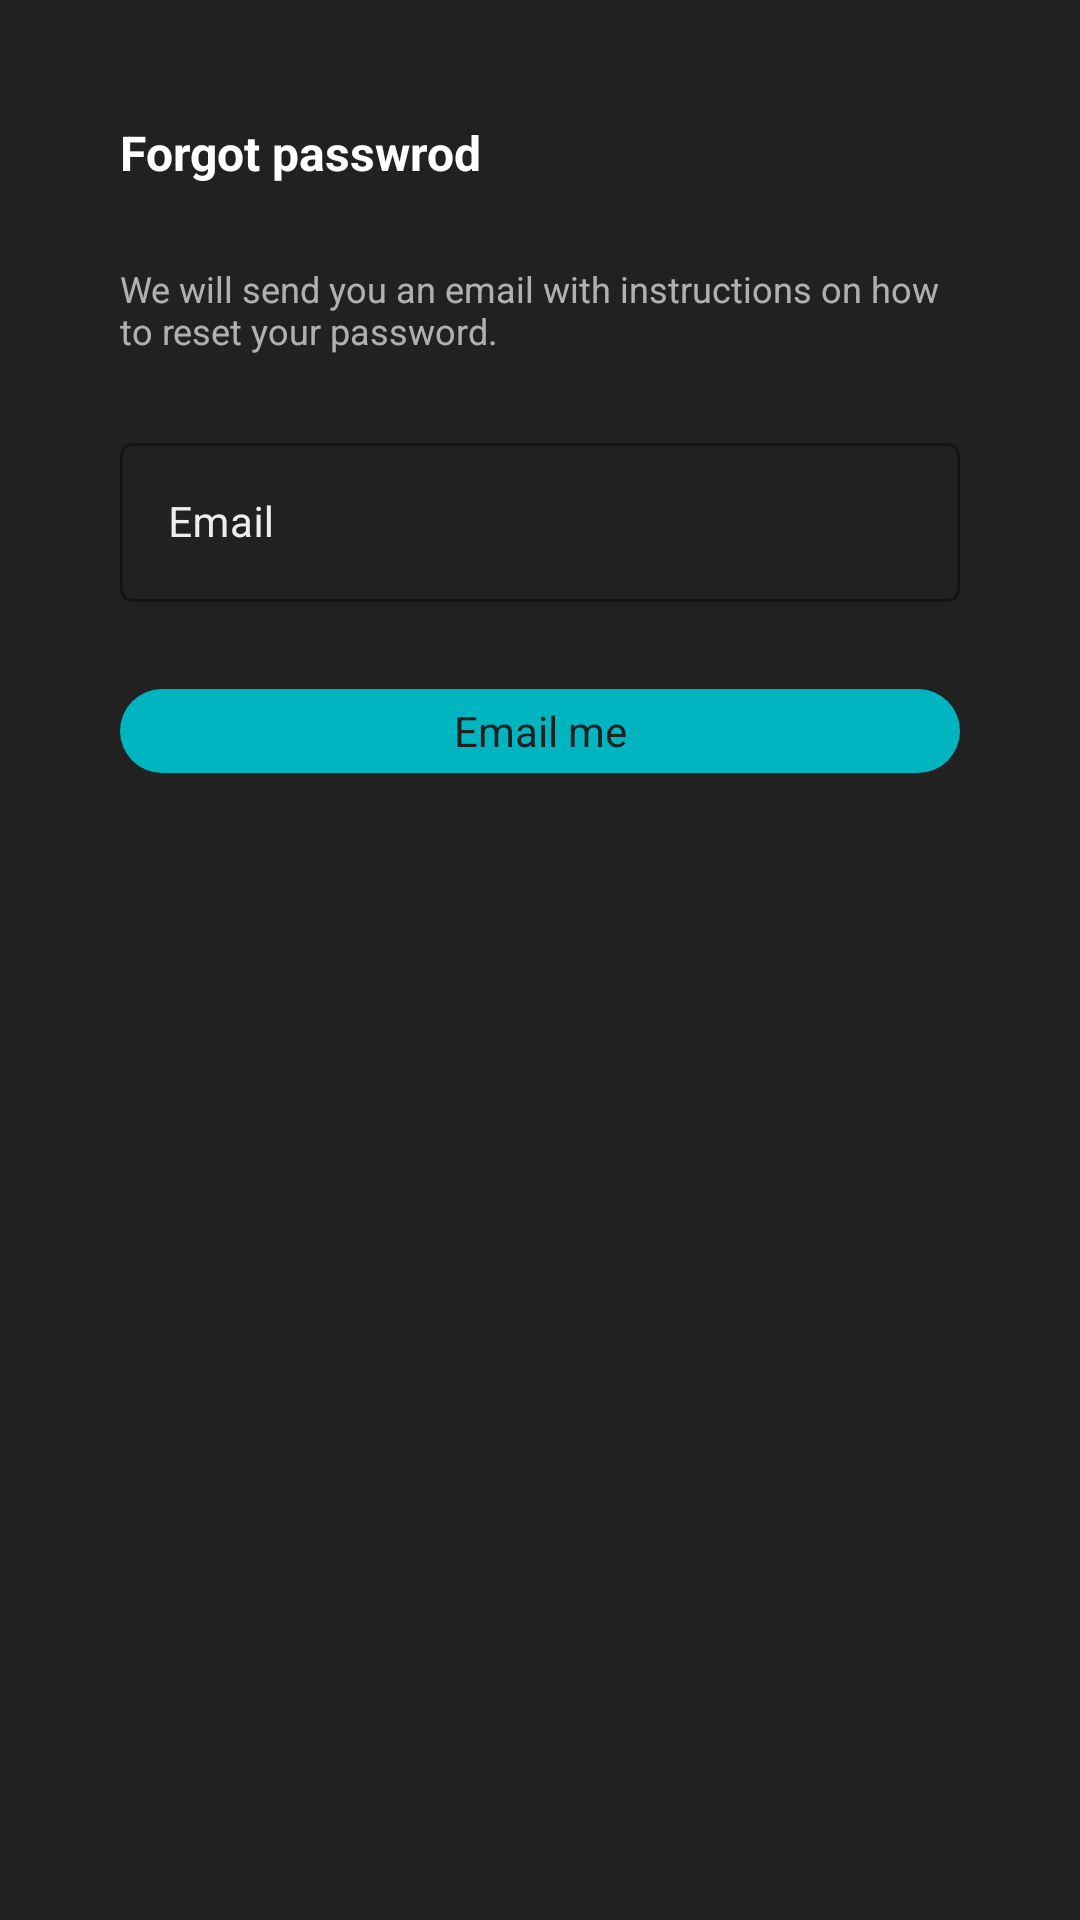

Android layout source for this screen:
<!-- AndroidManifest.xml: application theme Theme.App -->
<!-- res/layout/forgot_password_fragment.xml -->
<?xml version="1.0" encoding="utf-8"?>
<LinearLayout xmlns:android="http://schemas.android.com/apk/res/android"
    android:orientation="vertical"
    android:layout_width="match_parent"
    android:layout_height="wrap_content"
    android:background="#212121"
    android:paddingStart="40dp"
    android:paddingEnd="40dp">

    <TextView
        android:layout_width="wrap_content"
        android:layout_height="24dp"
        android:textColor="@color/white"
        android:textStyle="bold"
        android:textSize="16sp"
        android:text="Forgot passwrod"
        android:layout_marginTop="40dp"
        android:layout_gravity="start"
        />

    <TextView
        android:layout_width="match_parent"
        android:layout_height="wrap_content"
        android:layout_marginTop="24dp"
        android:textColor="#B3EEEEEE"
        android:text="We will send you an email with instructions on how to reset your password."
        android:textSize="12sp"
        android:maxLines="2"
        android:lines="2"
        />

    <com.google.android.material.textfield.TextInputLayout
        style="@style/OutlineBox"
        android:layout_width="match_parent"
        android:layout_height="wrap_content"
        android:layout_marginTop="24dp"
        android:hint="Email">

        <com.google.android.material.textfield.TextInputEditText
            android:id="@+id/email"
            android:layout_width="match_parent"
            android:layout_height="wrap_content"
            android:baselineAligned="false"
            android:inputType="textEmailAddress"
            android:textColor="@color/white"
            android:textCursorDrawable="@drawable/cursor_color"
            android:textSize="14sp"/>

    </com.google.android.material.textfield.TextInputLayout>

    <TextView
        android:layout_width="match_parent"
        android:layout_height="28dp"
        android:background="@drawable/button"
        android:text="Email me"
        android:textColor="#212121"
        android:gravity="center"
        android:layout_marginTop="29dp"
        android:layout_marginBottom="40dp"
        />

</LinearLayout>
<!-- resources referenced by this layout -->
<resources>
  <color name="white">#FFFFFFFF</color>
  <!-- drawable button (drawable) -->
  <?xml version="1.0" encoding="utf-8"?>
  <shape xmlns:android="http://schemas.android.com/apk/res/android">
      <corners android:radius="75dp"/>
      <solid android:color="@color/turqoise"/>
  </shape>
  <!-- drawable cursor_color (drawable) -->
  <?xml version="1.0" encoding="utf-8"?>
  <shape xmlns:android="http://schemas.android.com/apk/res/android"
      android:shape="rectangle" >
  
      <solid android:color="#00B5C0" />
  
      <size android:width="1dp" />
  
  </shape>
  <style name="OutlineBox" parent="Widget.MaterialComponents.TextInputLayout.OutlinedBox">
          <item name="android:textColorHint">#EEEEEE</item>
          <item name="hintTextColor">#00B5C0</item>
          <item name="boxStrokeColor">#00B5C0</item>
          <item name="helperTextTextColor">#EE3B02</item>
          <item name="android:textSize">14sp</item>
      </style>
  <style name="Theme.App" parent="Theme.MaterialComponents.DayNight.NoActionBar">
          
          <item name="colorPrimary">#00B5C0</item>
          <item name="colorPrimaryVariant">@color/purple_700</item>
          <item name="colorOnPrimary">@color/white</item>
          
          <item name="colorSecondary">@color/teal_200</item>
          <item name="colorSecondaryVariant">@color/teal_700</item>
          <item name="colorOnSecondary">@color/black</item>
          
          <item name="android:statusBarColor" tools:targetApi="l">?attr/colorPrimaryVariant</item>
          
      </style>
  <color name="turqoise">#00B5C0</color>
  <color name="purple_700">#FF3700B3</color>
  <color name="teal_200">#FF03DAC5</color>
  <color name="teal_700">#FF018786</color>
  <color name="black">#FF000000</color>
</resources>
